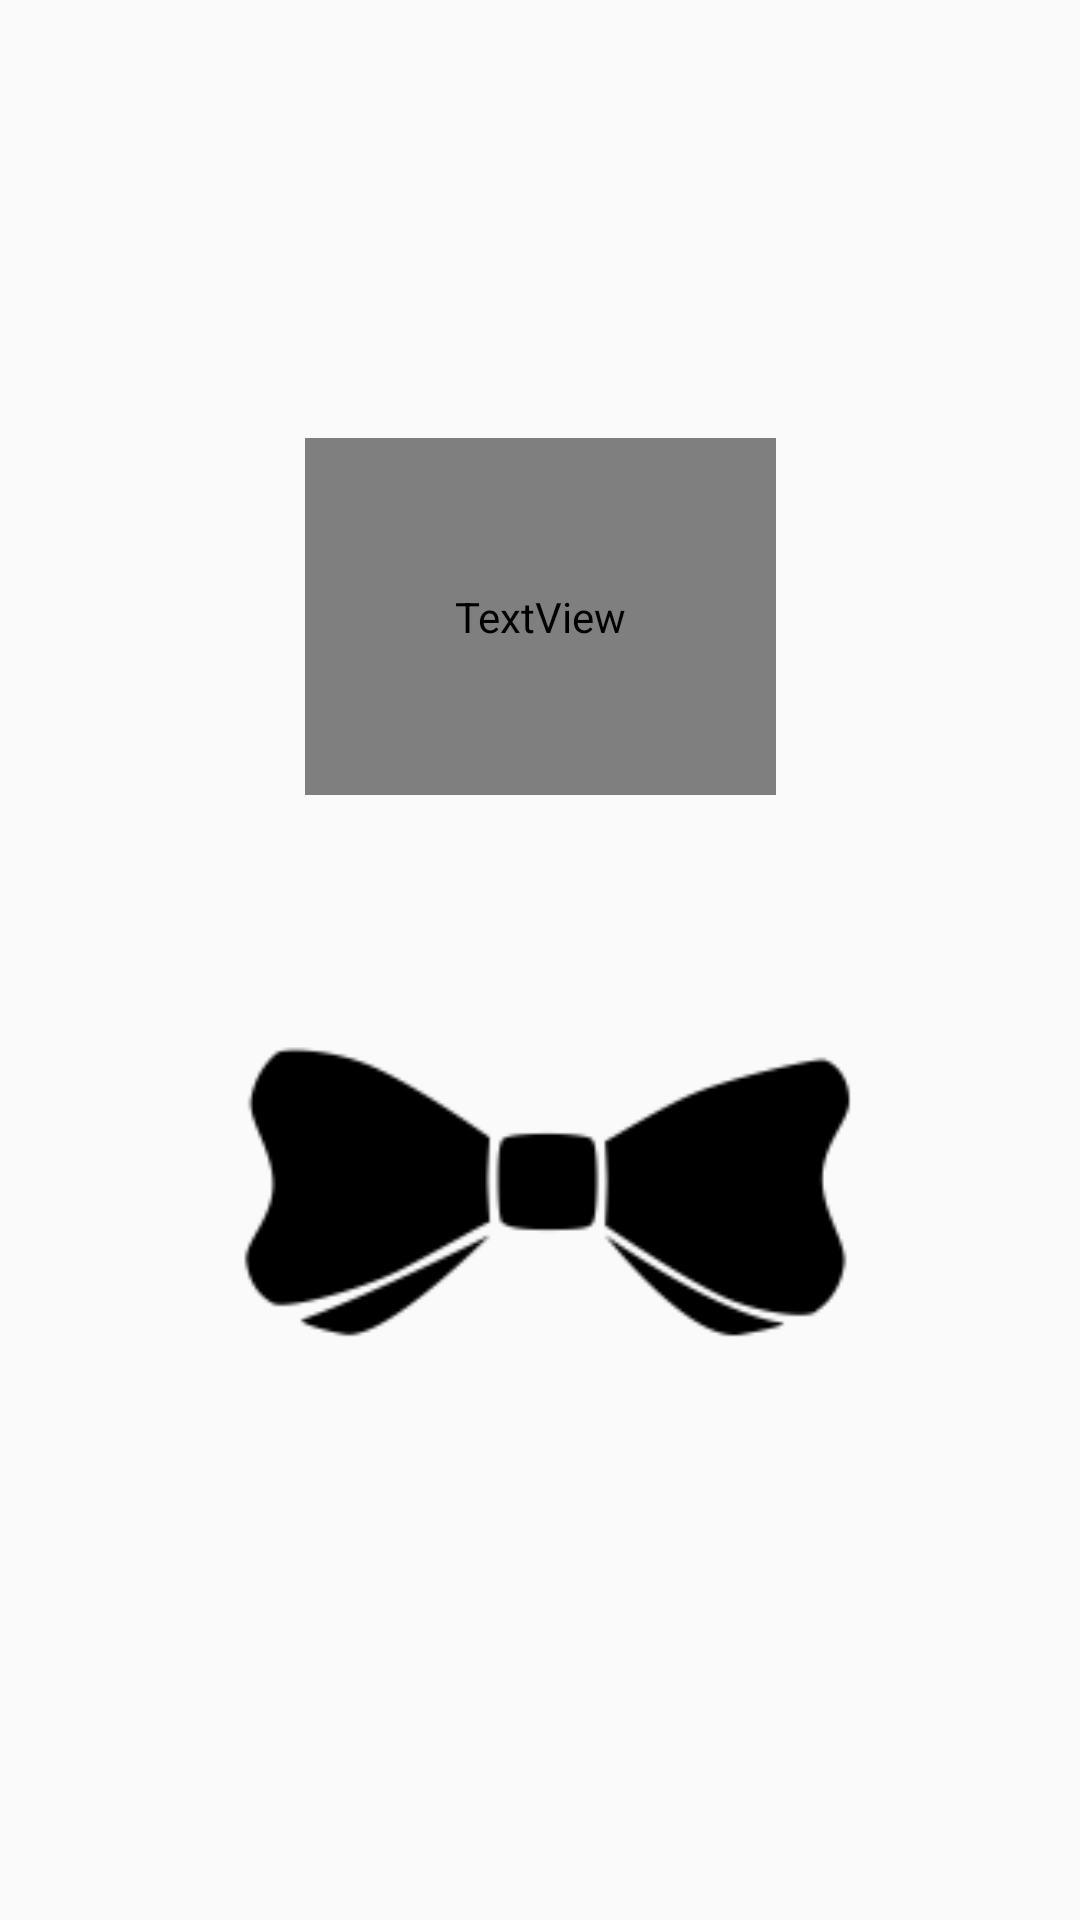

Write the Android layout XML for this screen, with the resource values it uses.
<!-- AndroidManifest.xml: application theme AppTheme -->
<!-- res/layout/activity_splash.xml -->
<?xml version="1.0" encoding="utf-8"?>
<android.support.constraint.ConstraintLayout xmlns:android="http://schemas.android.com/apk/res/android"
    xmlns:app="http://schemas.android.com/apk/res-auto"
    xmlns:tools="http://schemas.android.com/tools"
    android:background="@drawable/backgroundclassy"
    android:layout_width="match_parent"
    android:layout_height="match_parent"
    tools:context="com.classy.hoth3.classy.SplashActivity">

    <TextView
        android:id="@+id/textView"
        android:layout_width="wrap_content"
        android:layout_height="wrap_content"
        android:layout_marginBottom="226dp"
        android:layout_marginEnd="48dp"
        android:layout_marginStart="48dp"
        android:layout_marginTop="24dp"
        android:fontFamily="@font/leckerli_one"
        android:padding="50dp"
        android:text="@string/app_name"
        android:textAlignment="center"
        android:textColor="@android:color/white"
        android:textSize="80sp"
        app:layout_constraintBottom_toBottomOf="parent"
        app:layout_constraintEnd_toEndOf="parent"
        app:layout_constraintStart_toStartOf="parent"
        app:layout_constraintTop_toTopOf="parent"
        app:layout_constraintVertical_bias="0.45" />

    <ImageView
        android:id="@+id/imageView5"
        android:layout_width="300dp"
        android:layout_height="220dp"
        android:layout_marginBottom="137dp"
        android:layout_marginEnd="106dp"
        android:layout_marginStart="105dp"
        android:layout_marginTop="25dp"
        android:src="@drawable/bowtie"
        app:layout_constraintBottom_toBottomOf="parent"
        app:layout_constraintEnd_toEndOf="parent"
        app:layout_constraintStart_toStartOf="parent"
        app:layout_constraintTop_toBottomOf="@+id/textView" />

</android.support.constraint.ConstraintLayout>
<!-- resources referenced by this layout -->
<resources>
  <!-- drawable bowtie: png bitmap (drawable-nodpi, 3479 bytes) -->
  <string name="app_name">classy</string>
  <style name="AppTheme" parent="Theme.AppCompat.Light.DarkActionBar">
          
          <item name="colorPrimary">@color/colorPrimary</item>
          <item name="colorPrimaryDark">@color/colorPrimaryDark</item>
          <item name="colorAccent">@color/colorAccent</item>
      </style>
  <color name="colorPrimary">#3f51b5</color>
  <color name="colorPrimaryDark">#303F9F</color>
  <color name="colorAccent">#FF4081</color>
</resources>
